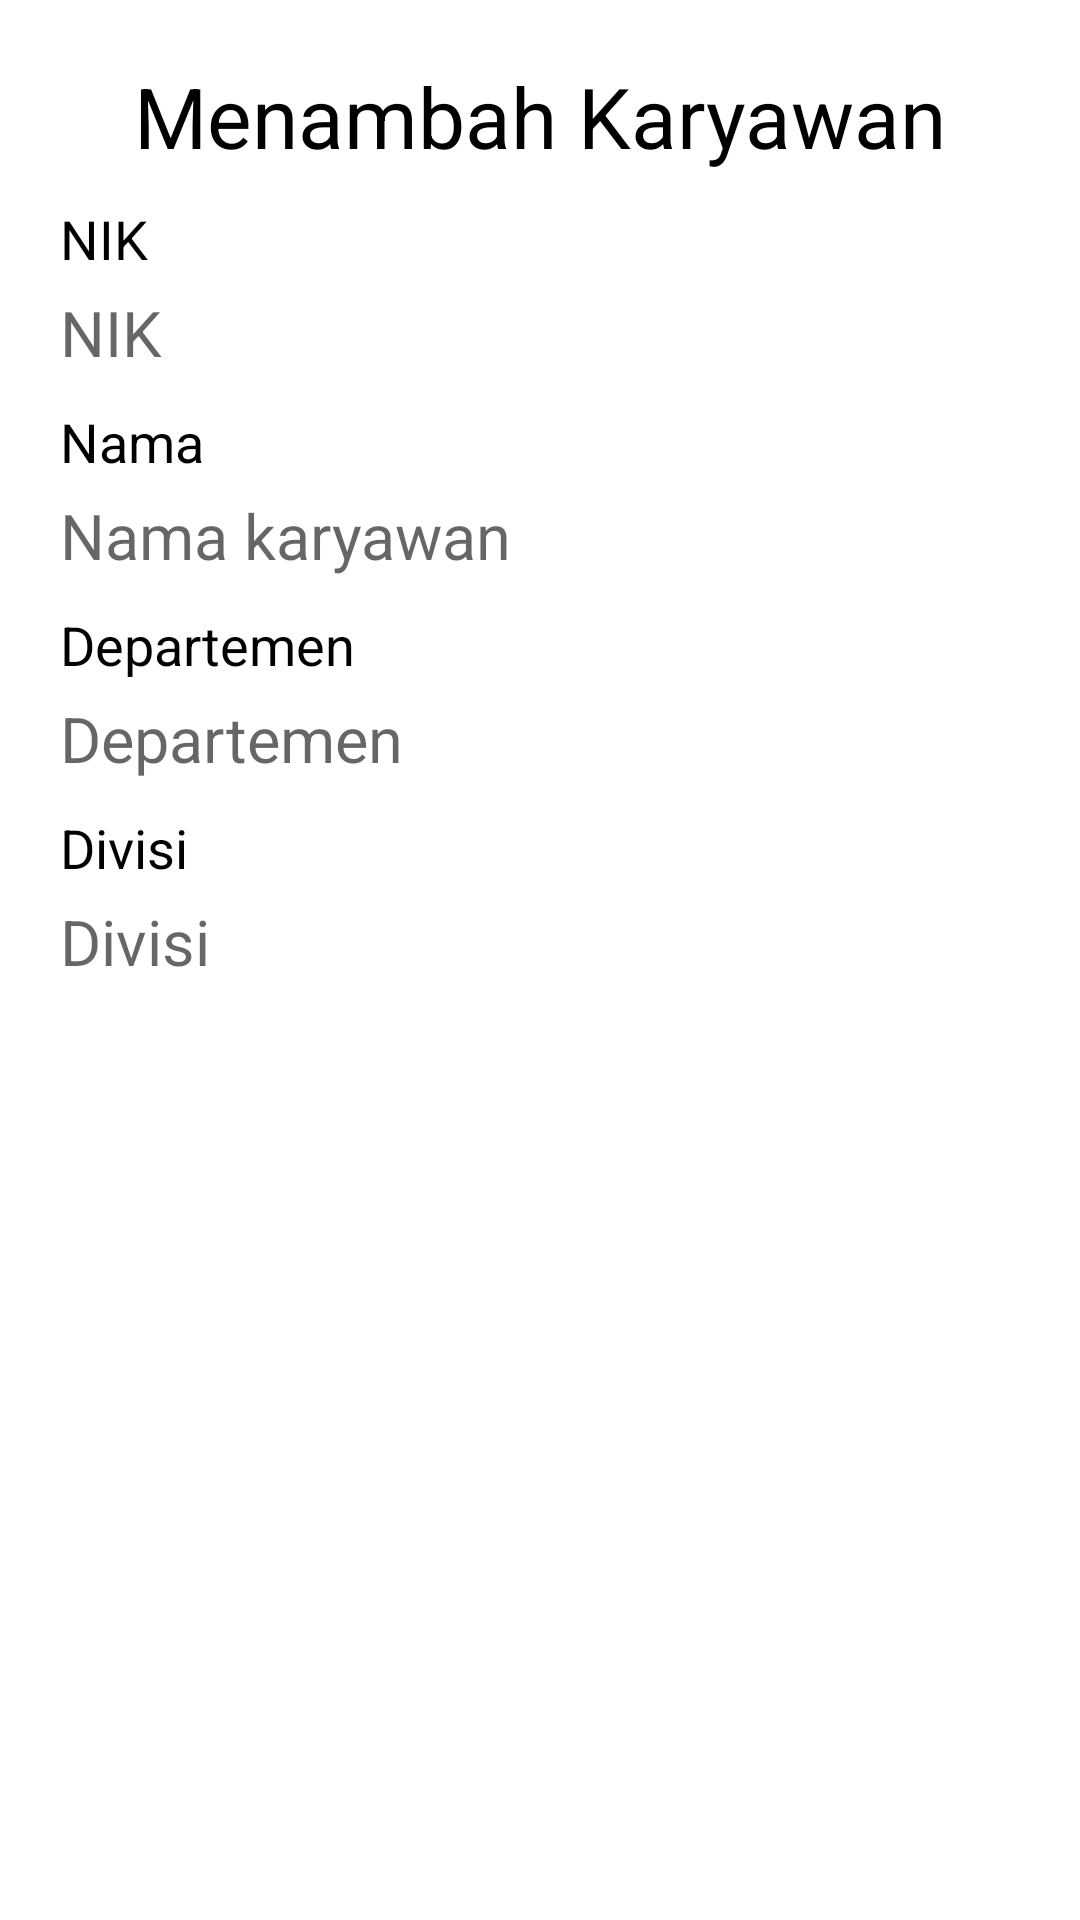

This screen was rendered from an Android layout file. Write that file and the resources it references.
<!-- AndroidManifest.xml: application theme Theme.PengolahanDataKaryawan -->
<!-- res/layout/activity_edit.xml -->
<?xml version="1.0" encoding="utf-8"?>
<RelativeLayout xmlns:android="http://schemas.android.com/apk/res/android"
    xmlns:app="http://schemas.android.com/apk/res-auto"
    xmlns:tools="http://schemas.android.com/tools"
    android:layout_width="match_parent"
    android:layout_height="match_parent"
    android:padding="20dp"
    tools:context=".EditActivity">

    <TextView
        android:id="@+id/title"
        android:layout_width="match_parent"
        android:layout_height="wrap_content"
        android:gravity="center"
        android:text="Menambah Karyawan"
        android:textColor="@color/black"
        android:textSize="28dp">
    </TextView>

    <TextView
        android:id="@+id/name"
        android:layout_width="match_parent"
        android:layout_height="wrap_content"
        android:text="Nama"
        android:layout_marginTop="10dp"
        android:layout_below="@id/nikField"
        android:textColor="@color/black"
        android:textSize="18dp">
    </TextView>

    <EditText
        android:id="@+id/nameField"
        android:layout_width="match_parent"
        android:layout_height="wrap_content"
        android:layout_below="@id/name"
        android:layout_marginTop="5dp"
        android:background="@drawable/edit_text"
        android:hint="Nama karyawan"
        android:textSize="21dp"></EditText>

    <TextView
        android:id="@+id/departemen"
        android:layout_width="match_parent"
        android:layout_height="wrap_content"
        android:layout_below="@id/nameField"
        android:layout_marginTop="10dp"
        android:text="Departemen"
        android:textColor="@color/black"
        android:textSize="18dp"></TextView>

    <EditText
        android:id="@+id/departemenField"
        android:layout_width="match_parent"
        android:layout_height="wrap_content"
        android:layout_below="@id/departemen"
        android:layout_marginTop="5dp"
        android:background="@drawable/edit_text"
        android:textSize="21dp"
        android:hint="Departemen"></EditText>

    <TextView
        android:id="@+id/divisi"
        android:layout_width="match_parent"
        android:layout_height="wrap_content"
        android:layout_marginTop="10dp"
        android:text="Divisi"
        android:layout_below="@id/departemenField"
        android:textColor="@color/black"
        android:textSize="18dp">
    </TextView>

    <EditText
        android:id="@+id/divisiField"
        android:layout_width="match_parent"
        android:layout_height="wrap_content"
        android:layout_below="@id/divisi"
        android:layout_marginTop="5dp"
        android:background="@drawable/edit_text"
        android:hint="Divisi"
        android:textSize="21dp"></EditText>

    <TextView
        android:id="@+id/NIK"
        android:layout_width="match_parent"
        android:layout_height="wrap_content"
        android:layout_marginTop="10dp"
        android:text="NIK"
        android:layout_below="@id/title"
        android:textColor="@color/black"
        android:textSize="18dp">
    </TextView>

    <EditText
        android:id="@+id/nikField"
        android:layout_width="match_parent"
        android:layout_height="wrap_content"
        android:layout_below="@id/NIK"
        android:layout_marginTop="5dp"
        android:background="@drawable/edit_text"
        android:hint="NIK"
        android:textSize="21dp"></EditText>

    <androidx.appcompat.widget.AppCompatButton
        android:id="@+id/saveBtn"
        android:layout_width="match_parent"
        android:layout_height="wrap_content"
        android:layout_below="@id/divisiField"
        android:layout_marginTop="20dp"
        android:background="@drawable/button"
        android:text="Save data"
        android:textColor="@color/white"></androidx.appcompat.widget.AppCompatButton>

</RelativeLayout>
<!-- resources referenced by this layout -->
<resources>
  <style name="Theme.PengolahanDataKaryawan" parent="Theme.MaterialComponents.DayNight.DarkActionBar">
          
          <item name="colorPrimary">@color/purple_500</item>
          <item name="colorPrimaryVariant">@color/purple_700</item>
          <item name="colorOnPrimary">@color/white</item>
          
          <item name="colorSecondary">@color/teal_200</item>
          <item name="colorSecondaryVariant">@color/teal_700</item>
          <item name="colorOnSecondary">@color/black</item>
          
          <item name="android:statusBarColor" tools:targetApi="l">?attr/colorPrimaryVariant</item>
          
      </style>
  <!-- not gathered from this repository: default colours our renderer supplied (Android Studio template values) -->
  <color name="purple_500">#FF6200EE</color>
  <color name="purple_700">#FF3700B3</color>
  <color name="teal_200">#FF03DAC5</color>
  <color name="teal_700">#FF018786</color>
  <color name="black">#FF000000</color>
  <color name="white">#FFFFFFFF</color>
</resources>
